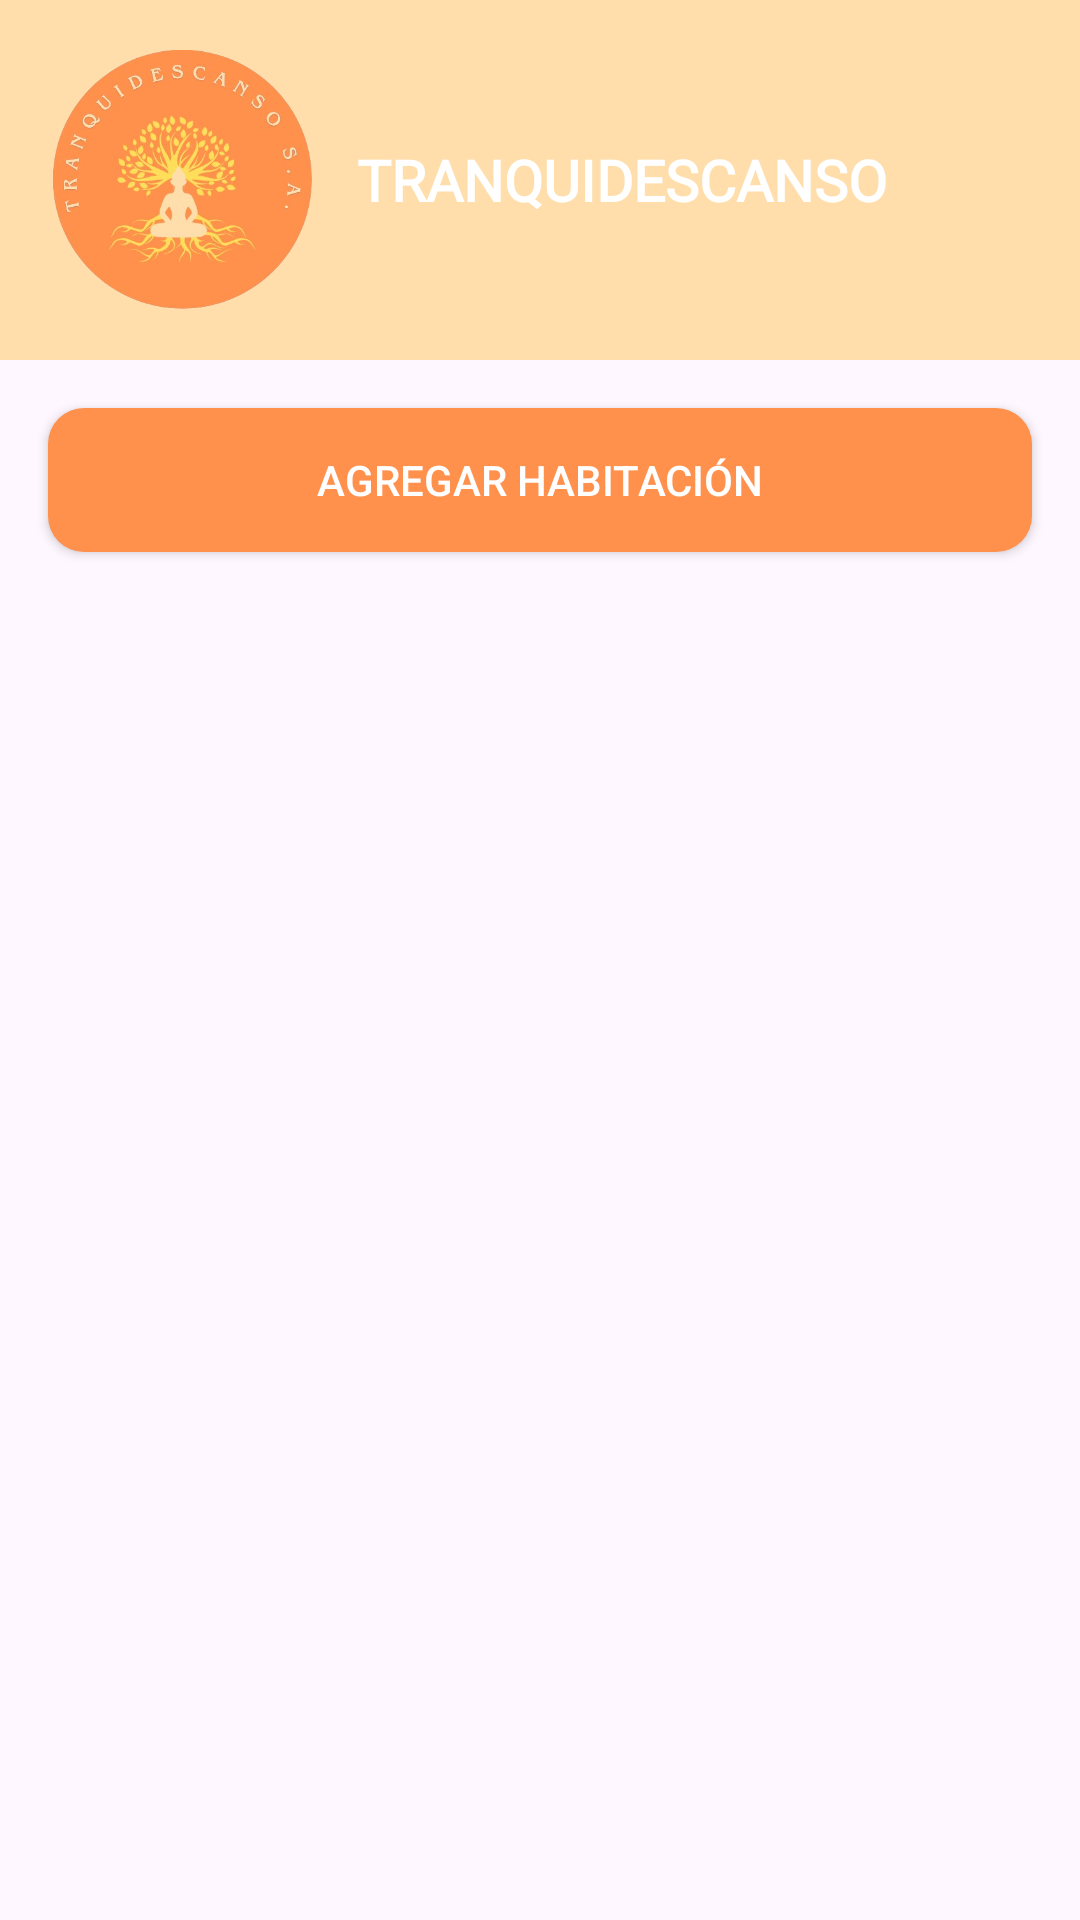

Write the Android layout XML for this screen, with the resource values it uses.
<!-- AndroidManifest.xml: application theme Theme.TRANQUIDESCANSO -->
<!-- res/layout/activity_habitacion.xml -->
<?xml version="1.0" encoding="utf-8"?>
<LinearLayout xmlns:android="http://schemas.android.com/apk/res/android"
    xmlns:app="http://schemas.android.com/apk/res-auto"
    android:id="@+id/main_habitacion"
    android:orientation="vertical"
    android:layout_width="match_parent"
    android:layout_height="match_parent">

    
    <include layout="@layout/header"/>

    
    <Button
        android:id="@+id/btnAgregarHabitacion"
        android:layout_width="match_parent"
        android:layout_height="wrap_content"
        android:text="Agregar Habitación"
        android:background="@drawable/bg_naranja_oscuro"
        android:textColor="@color/white"
        android:layout_margin="16dp"
        android:padding="12dp"
        app:backgroundTint="@null"/>

    
    <androidx.recyclerview.widget.RecyclerView
        android:id="@+id/rvHabitaciones"
        android:layout_width="match_parent"
        android:layout_marginRight="20dp"
        android:layout_marginLeft="20dp"
        android:layout_height="0dp"
        android:layout_weight="1"
        android:padding="16dp"/>
</LinearLayout>
<!-- res/layout/header.xml (included above) -->
<?xml version="1.0" encoding="utf-8"?>
<LinearLayout xmlns:android="http://schemas.android.com/apk/res/android"
    android:layout_width="match_parent"
    android:layout_height="120dp"
    android:background="@color/naranjaclaro"
    android:gravity="center_vertical"
    android:orientation="horizontal"
    android:padding="16dp">

    <ImageView
        android:id="@+id/logoHotel"
        android:layout_width="88dp"
        android:layout_height="88dp"
        android:src="@drawable/logo"
        android:contentDescription="Logo" />

    <TextView
        android:id="@+id/txtTitulo"
        android:layout_width="wrap_content"
        android:layout_height="wrap_content"
        android:layout_marginStart="15dp"
        android:fontFamily="@font/playfairdisplayvariablefontwght"
        android:text="@string/app_name"
        android:textColor="@color/white"
        android:textSize="19sp"
        android:textStyle="bold"/>
</LinearLayout>
<!-- resources referenced by this layout -->
<resources>
  <color name="naranjaclaro">#ffdeac</color>
  <color name="white">#FFFFFFFF</color>
  <!-- drawable bg_naranja_oscuro (drawable) -->
  <?xml version="1.0" encoding="utf-8"?>
  <shape xmlns:android="http://schemas.android.com/apk/res/android"
      android:shape="rectangle">
  
      
      <solid android:color="@color/naranjaoscuro"/>
  
      
      <corners android:radius="12dp"/>
  
      
      <padding
          android:left="10dp"
          android:top="6dp"
          android:right="10dp"
          android:bottom="6dp"/>
  </shape>
  <!-- drawable logo: png bitmap (drawable, 182461 bytes) -->
  <string name="app_name">TRANQUIDESCANSO</string>
  <style name="Theme.TRANQUIDESCANSO" parent="Theme.MaterialComponents.DayNight.NoActionBar">
  
          <item name="android:windowActionBar">false</item>
          <item name="android:windowNoTitle">true</item>
  
          
          <item name="colorPrimary">@color/naranjaclaro</item>
          <item name="colorPrimaryVariant">@color/naranjaclaro</item>
          <item name="colorOnPrimary">@color/black</item>
          <item name="android:statusBarColor">@color/naranjaclaro</item>
  
          
          <item name="colorButtonNormal">@null</item>
          <item name="android:colorButtonNormal">@null</item>
  
          
          
  
      </style>
  <color name="naranjaoscuro">#ff914d</color>
  <color name="black">#FF000000</color>
</resources>
